Run: headless pygame with SDL's dummy video driver; simulated clock (each Clock.tick advances the game by its frame time, no real sleeping); random seed 0; keys injected as events and as key.get_pressed() state; no mouse input.
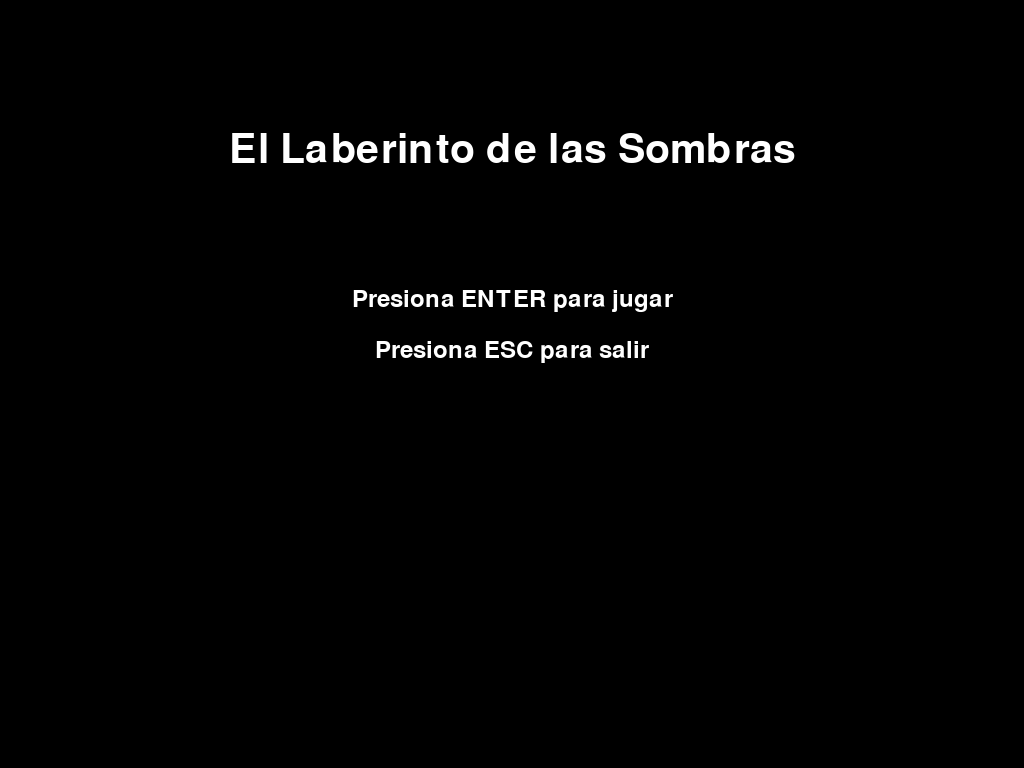
Frame 1 of 4 · flips 1–60 · no input
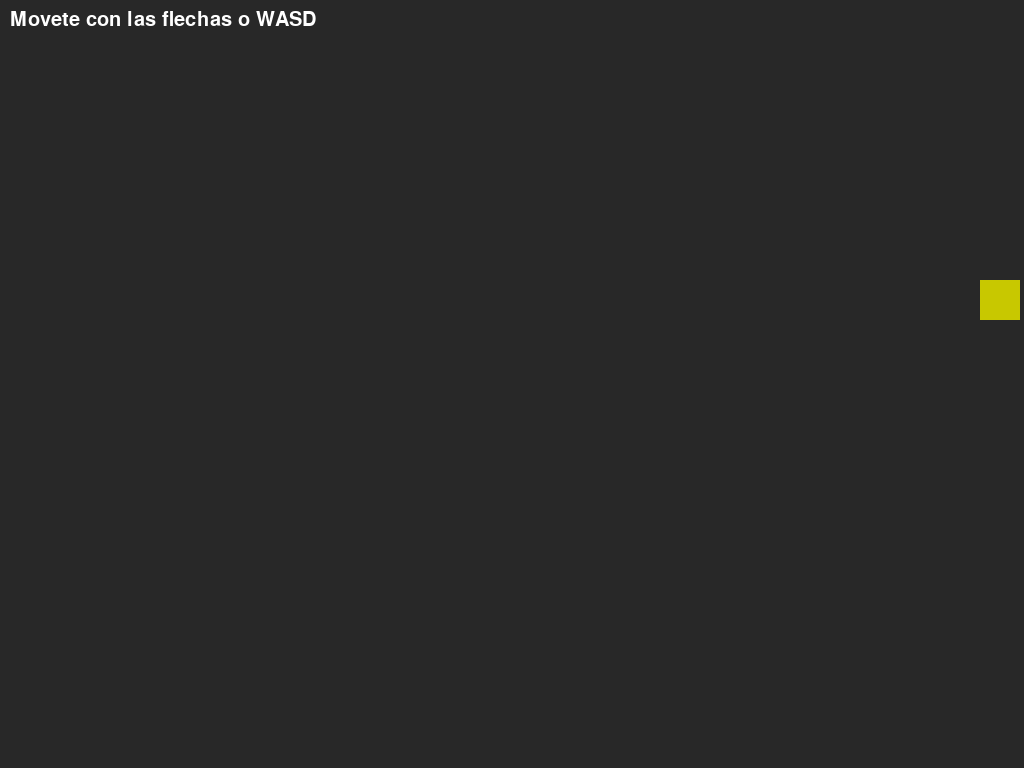
Frame 2 of 4 · flips 61–180 · tapped SPACE, RETURN · held RIGHT (→), D
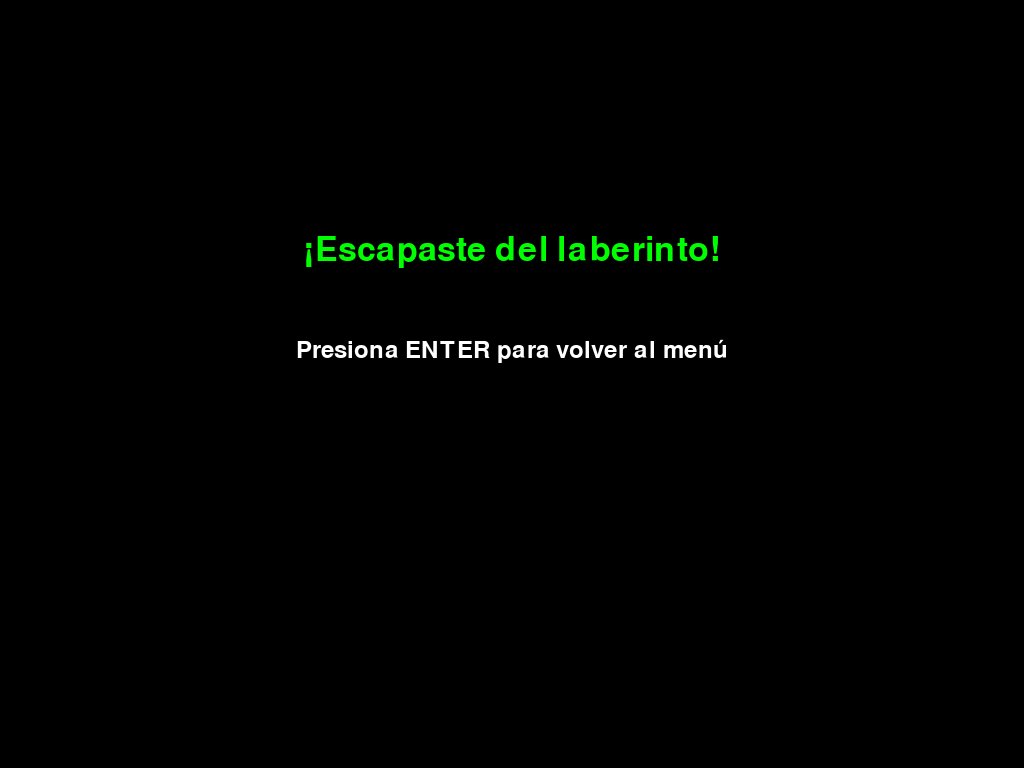
Frame 3 of 4 · flips 181–300 · held DOWN (↓), S
Frame 4 of 4 · flips 301–420 · held LEFT (←), A, UP (↑), W · screen unchanged from frame 3, image omitted

The pygame program that drew these frames:

import pygame
import sys

# Inicialización
pygame.init()
info = pygame.display.Info()
ANCHO, ALTO = info.current_w, info.current_h  # capta direcamente la resolucion del monitor para pantalla completa
ventana = pygame.display.set_mode((ANCHO, ALTO), pygame.FULLSCREEN)
pygame.display.set_caption("El Laberinto de las Sombras")

# Colores
NEGRO = (0, 0, 0)
BLANCO = (255, 255, 255)
GRIS = (40, 40, 40)

# Fuente
fuente = pygame.font.Font(None, 60)
fuente_peq = pygame.font.Font(None, 36)

# Control de estados
ESTADO = "menu"  # "menu", "jugando", "fin"
resultado = ""   # "ganaste" o "perdiste"

# Jugador
jugador = pygame.Rect(380, 280, 40, 40)
velocidad = 5

# Reloj
clock = pygame.time.Clock()


# --- Funciones ---

def dibujar_texto(texto, tam, color, x, y, centrado=True):
    font = pygame.font.Font(None, tam)
    superficie = font.render(texto, True, color)
    rect = superficie.get_rect()
    if centrado:
        rect.center = (x, y)
    else:
        rect.topleft = (x, y)
    ventana.blit(superficie, rect)


def menu():
    ventana.fill(NEGRO)
    dibujar_texto("El Laberinto de las Sombras", 60, BLANCO, ANCHO // 2, 150)
    dibujar_texto("Presiona ENTER para jugar", 36, BLANCO, ANCHO // 2, 300)
    dibujar_texto("Presiona ESC para salir", 36, BLANCO, ANCHO // 2, 350)


def juego():
    ventana.fill(GRIS)
    pygame.draw.rect(ventana, (200, 200, 0), jugador)  # Jugador amarillo temporal

    # Aquí luego se agregará el efecto de linterna, enemigos, colisiones, etc.
    dibujar_texto("Movete con las flechas o WASD", 30, BLANCO, 10, 10, centrado=False)


def pantalla_final():
    ventana.fill(NEGRO)
    if resultado == "ganaste":
        color = (0, 255, 0)
        mensaje = "¡Escapaste del laberinto!"
    else:
        color = (255, 0, 0)
        mensaje = "Fuiste atrapado en la oscuridad..."
    dibujar_texto(mensaje, 50, color, ANCHO // 2, 250)
    dibujar_texto("Presiona ENTER para volver al menú", 36, BLANCO, ANCHO // 2, 350)


# --- Bucle principal ---
while True:
    for evento in pygame.event.get():
        if evento.type == pygame.QUIT:
            pygame.quit()
            sys.exit()

        # Controles generales
        if ESTADO == "menu":
            if evento.type == pygame.KEYDOWN:
                if evento.key == pygame.K_RETURN:
                    ESTADO = "jugando"
                elif evento.key == pygame.K_ESCAPE:
                    pygame.quit()
                    sys.exit()

        elif ESTADO == "fin":
            if evento.type == pygame.KEYDOWN:
                if evento.key == pygame.K_RETURN:
                    ESTADO = "menu"

    # Lógica del juego
    if ESTADO == "jugando":
        teclas = pygame.key.get_pressed()
        if teclas[pygame.K_LEFT] or teclas[pygame.K_a]:
            jugador.x -= velocidad
        if teclas[pygame.K_RIGHT] or teclas[pygame.K_d]:
            jugador.x += velocidad
        if teclas[pygame.K_UP] or teclas[pygame.K_w]:
            jugador.y -= velocidad
        if teclas[pygame.K_DOWN] or teclas[pygame.K_s]:
            jugador.y += velocidad

        # Límites del mapa
        if jugador.left < 0: jugador.left = 0
        if jugador.right > ANCHO: jugador.right = ANCHO
        if jugador.top < 0: jugador.top = 0
        if jugador.bottom > ALTO: jugador.bottom = ALTO

        # Ejemplo de condición de victoria temporal
        if jugador.x > 750 and jugador.y > 550:
            resultado = "ganaste"
            ESTADO = "fin"

    # Render según estado
    if ESTADO == "menu":
        menu()
    elif ESTADO == "jugando":
        juego()
    elif ESTADO == "fin":
        pantalla_final()

    pygame.display.flip()
    clock.tick(60)
